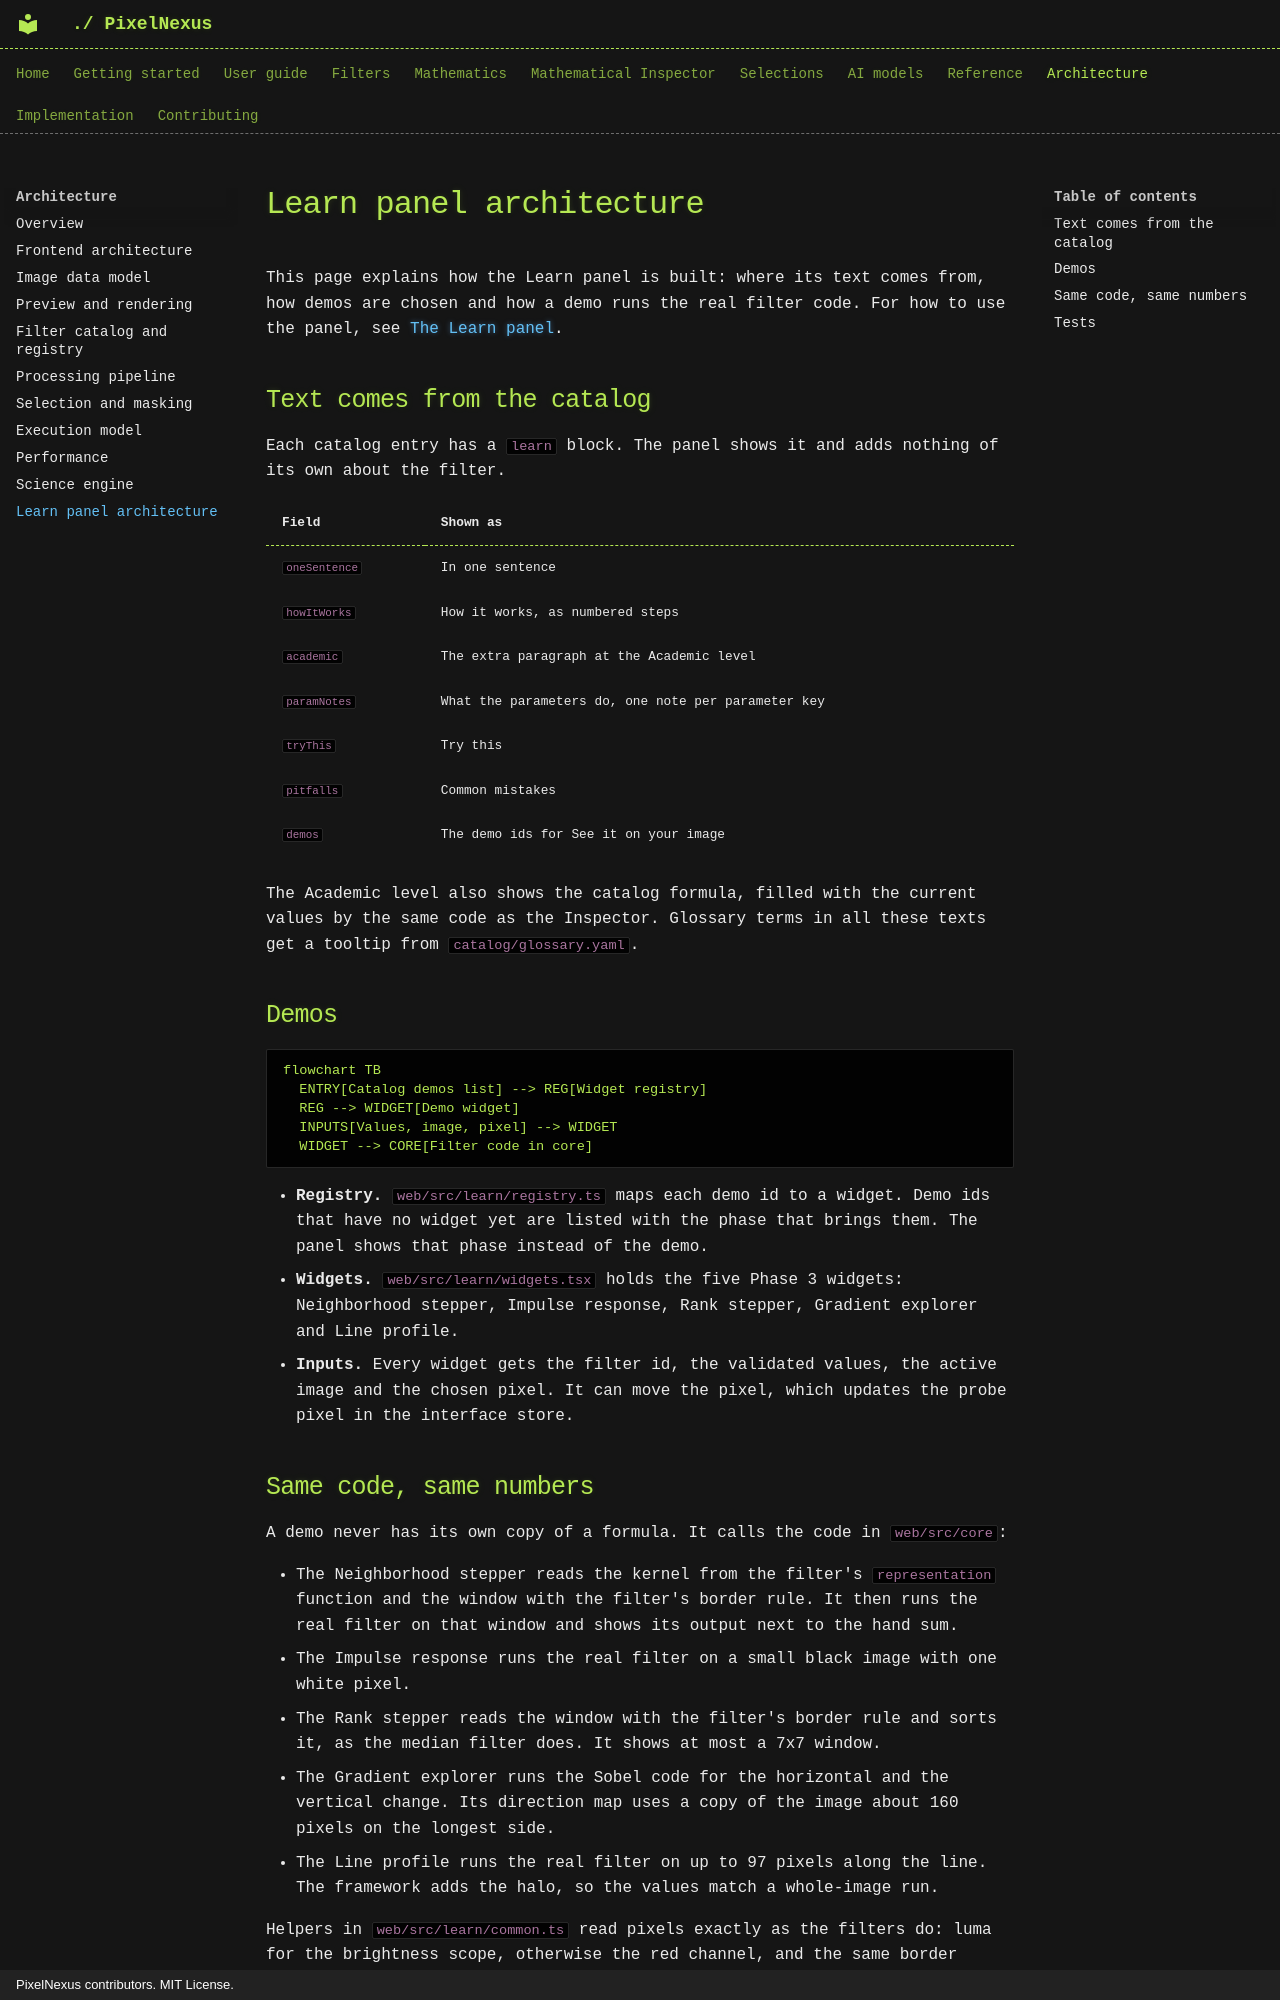

repository: mKamiAsim/pixelnexus · page: architecture/learn-panel/index.html · generator: mkdocs · copyright: PixelNexus contributors. MIT License.

# Learn panel architecture

This page explains how the Learn panel is built: where its text comes from, how demos are chosen and how a demo runs the real filter code. For how to use the panel, see [The Learn panel](../user-guide/learn-panel.md).

## Text comes from the catalog

Each catalog entry has a `learn` block. The panel shows it and adds nothing of its own about the filter.

| Field | Shown as |
|---|---|
| `oneSentence` | In one sentence |
| `howItWorks` | How it works, as numbered steps |
| `academic` | The extra paragraph at the Academic level |
| `paramNotes` | What the parameters do, one note per parameter key |
| `tryThis` | Try this |
| `pitfalls` | Common mistakes |
| `demos` | The demo ids for See it on your image |

The Academic level also shows the catalog formula, filled with the current values by the same code as the Inspector. Glossary terms in all these texts get a tooltip from `catalog/glossary.yaml`.

## Demos

```mermaid
flowchart TB
  ENTRY[Catalog demos list] --> REG[Widget registry]
  REG --> WIDGET[Demo widget]
  INPUTS[Values, image, pixel] --> WIDGET
  WIDGET --> CORE[Filter code in core]
```

- **Registry.** `web/src/learn/registry.ts` maps each demo id to a widget. Demo ids that have no widget yet are listed with the phase that brings them. The panel shows that phase instead of the demo.
- **Widgets.** `web/src/learn/widgets.tsx` holds the five Phase 3 widgets: Neighborhood stepper, Impulse response, Rank stepper, Gradient explorer and Line profile.
- **Inputs.** Every widget gets the filter id, the validated values, the active image and the chosen pixel. It can move the pixel, which updates the probe pixel in the interface store.
